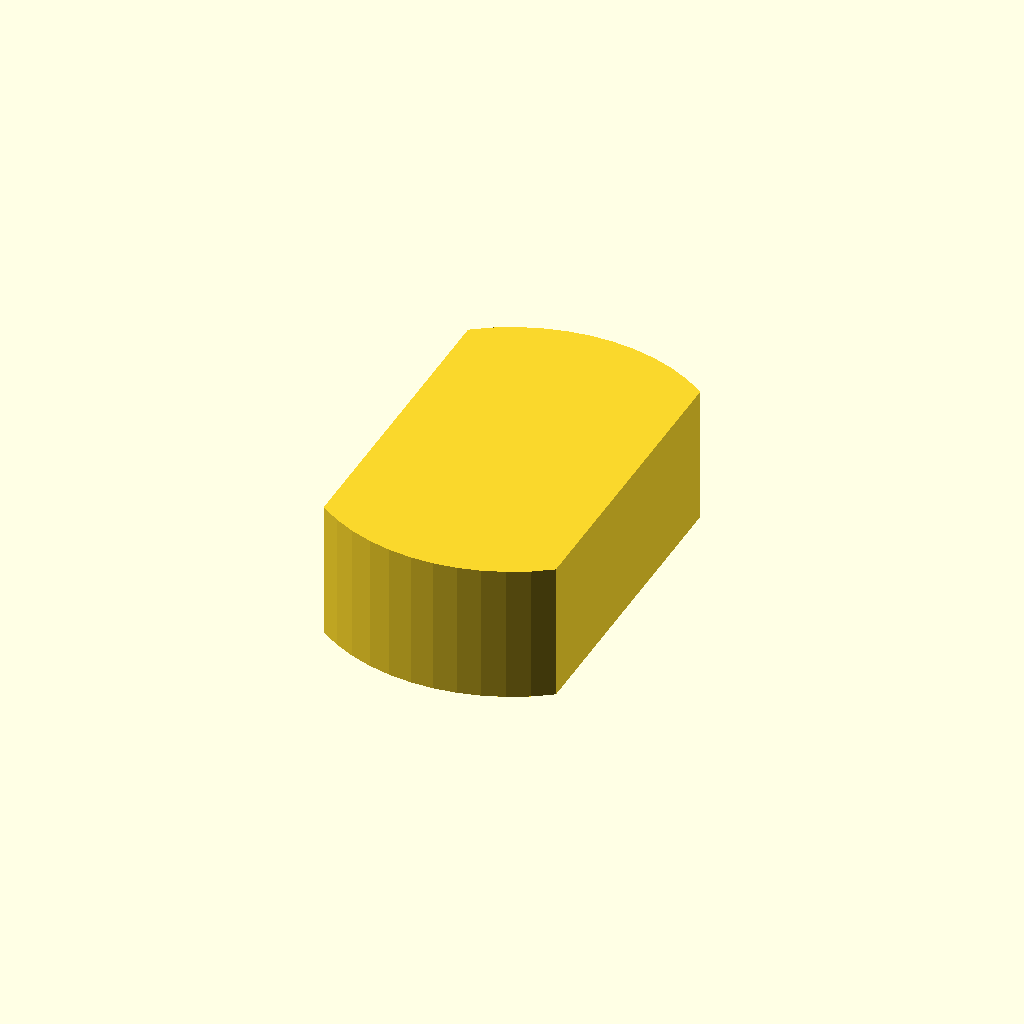
Cell 1: the model at its default parameters.
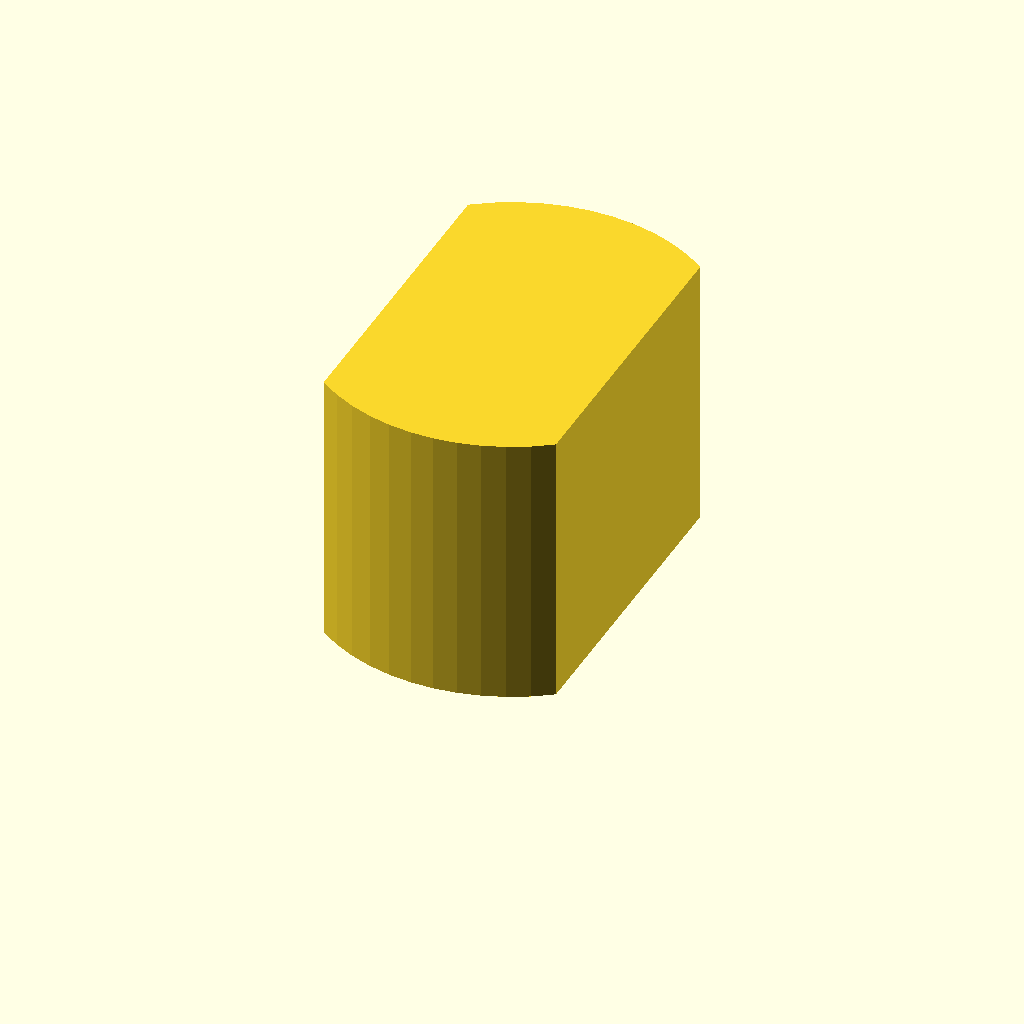
Cell 2 — profile_height set to 20, the other parameters unchanged.
All cells are drawn from one camera (rotation 55°, 0°, 25°, orthographic, colour scheme Cornfield), so only the parameter changes between them.
OpenSCAD source file optional_data/data/sketch1/eccentrics/part_0019.scad:
$fn = 32;

// ----------------------------------------------------------------------
// Eccentric disc: double_d, 10 mm thick
// ----------------------------------------------------------------------

// --- parameters (mm) ---
profile_height = 10;      // extrusion height
profile_points = 24;      // points of the closed outline

profile = [[16.8, 25.176], [15.435, 26.08], [13.974, 26.819], [12.437, 27.381], [10.844, 27.761], [9.219, 27.952], [7.581, 27.952], [5.956, 27.761], [4.363, 27.381], [2.826, 26.819], [1.365, 26.08], [0, 25.176], [0, 2.776], [1.365, 1.872], [2.826, 1.134], [4.363, 0.571], [5.956, 0.191], [7.581, 0], [9.219, 0], [10.844, 0.191], [12.437, 0.571], [13.974, 1.134], [15.435, 1.872], [16.8, 2.776]];  // single closed polygon, 24 points, counter clockwise

// --- the one profile operation ---
linear_extrude(height = profile_height) polygon(points = profile);
Customizer parameters (derived from the source; name, type, default, range or options):
profile_height: number, default 10
profile_points: number, default 24
